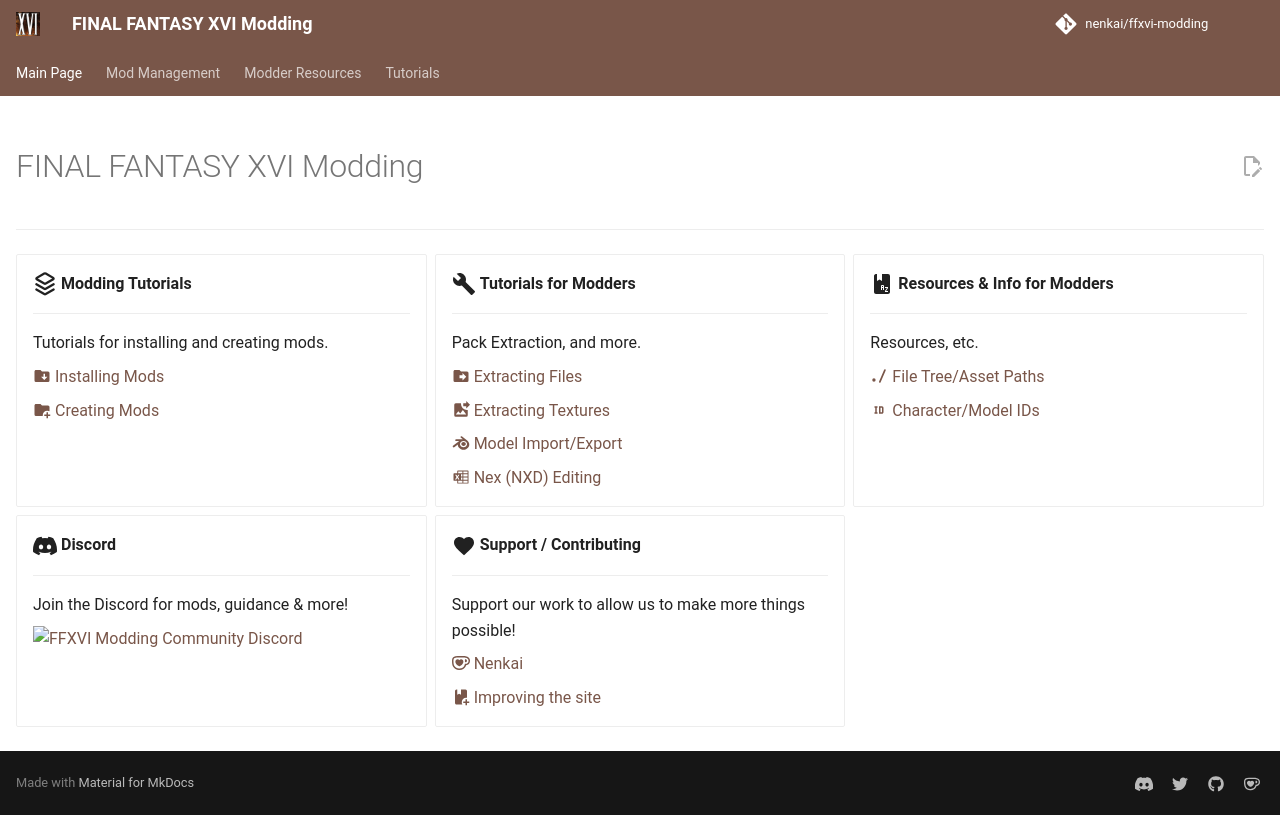

repository: Nenkai/ffxvi-modding · page: index.html · generator: mkdocs

---
hide:
  - navigation
  - toc
  - footer
---

# FINAL FANTASY XVI Modding

---

<div class="grid cards" markdown>

-   :octicons-stack-16:{ .lg .middle } __Modding Tutorials__

    ---

    Tutorials for installing and creating mods.

    [:material-folder-download: Installing Mods](modding/installing_mods.md)

    [:material-folder-plus: Creating Mods](modding/creating_mods.md)

-   :material-wrench:{ .lg .middle } __Tutorials for Modders__

    ---

    Pack Extraction, and more.

    [:material-folder-move: Extracting Files](tutorials/file_extraction.md)

    [:material-image-move: Extracting Textures](tutorials/textures/texture_extraction.md)

    [:material-blender-software: Model Import/Export](tutorials/models/model_workflow.md)

    [:material-microsoft-excel: Nex (NXD) Editing](tutorials/nex/nxd_editing.md)
     
-   :material-book-alphabet:{ .lg .middle } __Resources & Info for Modders__

    ---

    Resources, etc.

    [:octicons-rel-file-path-16: File Tree/Asset Paths](resources/asset_paths.md)
	
    [:material-identifier: Character/Model IDs](resources/ids/character_ids.md)

-   :simple-discord:{ .lg .middle } __Discord__

	---

    Join the Discord for mods, guidance & more!

    [![FFXVI Modding Community Discord](https://discordapp.com/api/guilds/1284918645675397140/widget.png?style=banner2&raw=true)](https://discord.gg/D7jhUDfYZh)

-   :material-heart:{ .lg .middle } __Support / Contributing__

    ---

    Support our work to allow us to make more things possible!

    [:simple-kofi: Nenkai](https://ko-fi.com/nenkai)

    [:material-book-plus: Improving the site](contributing.md)
</div>
